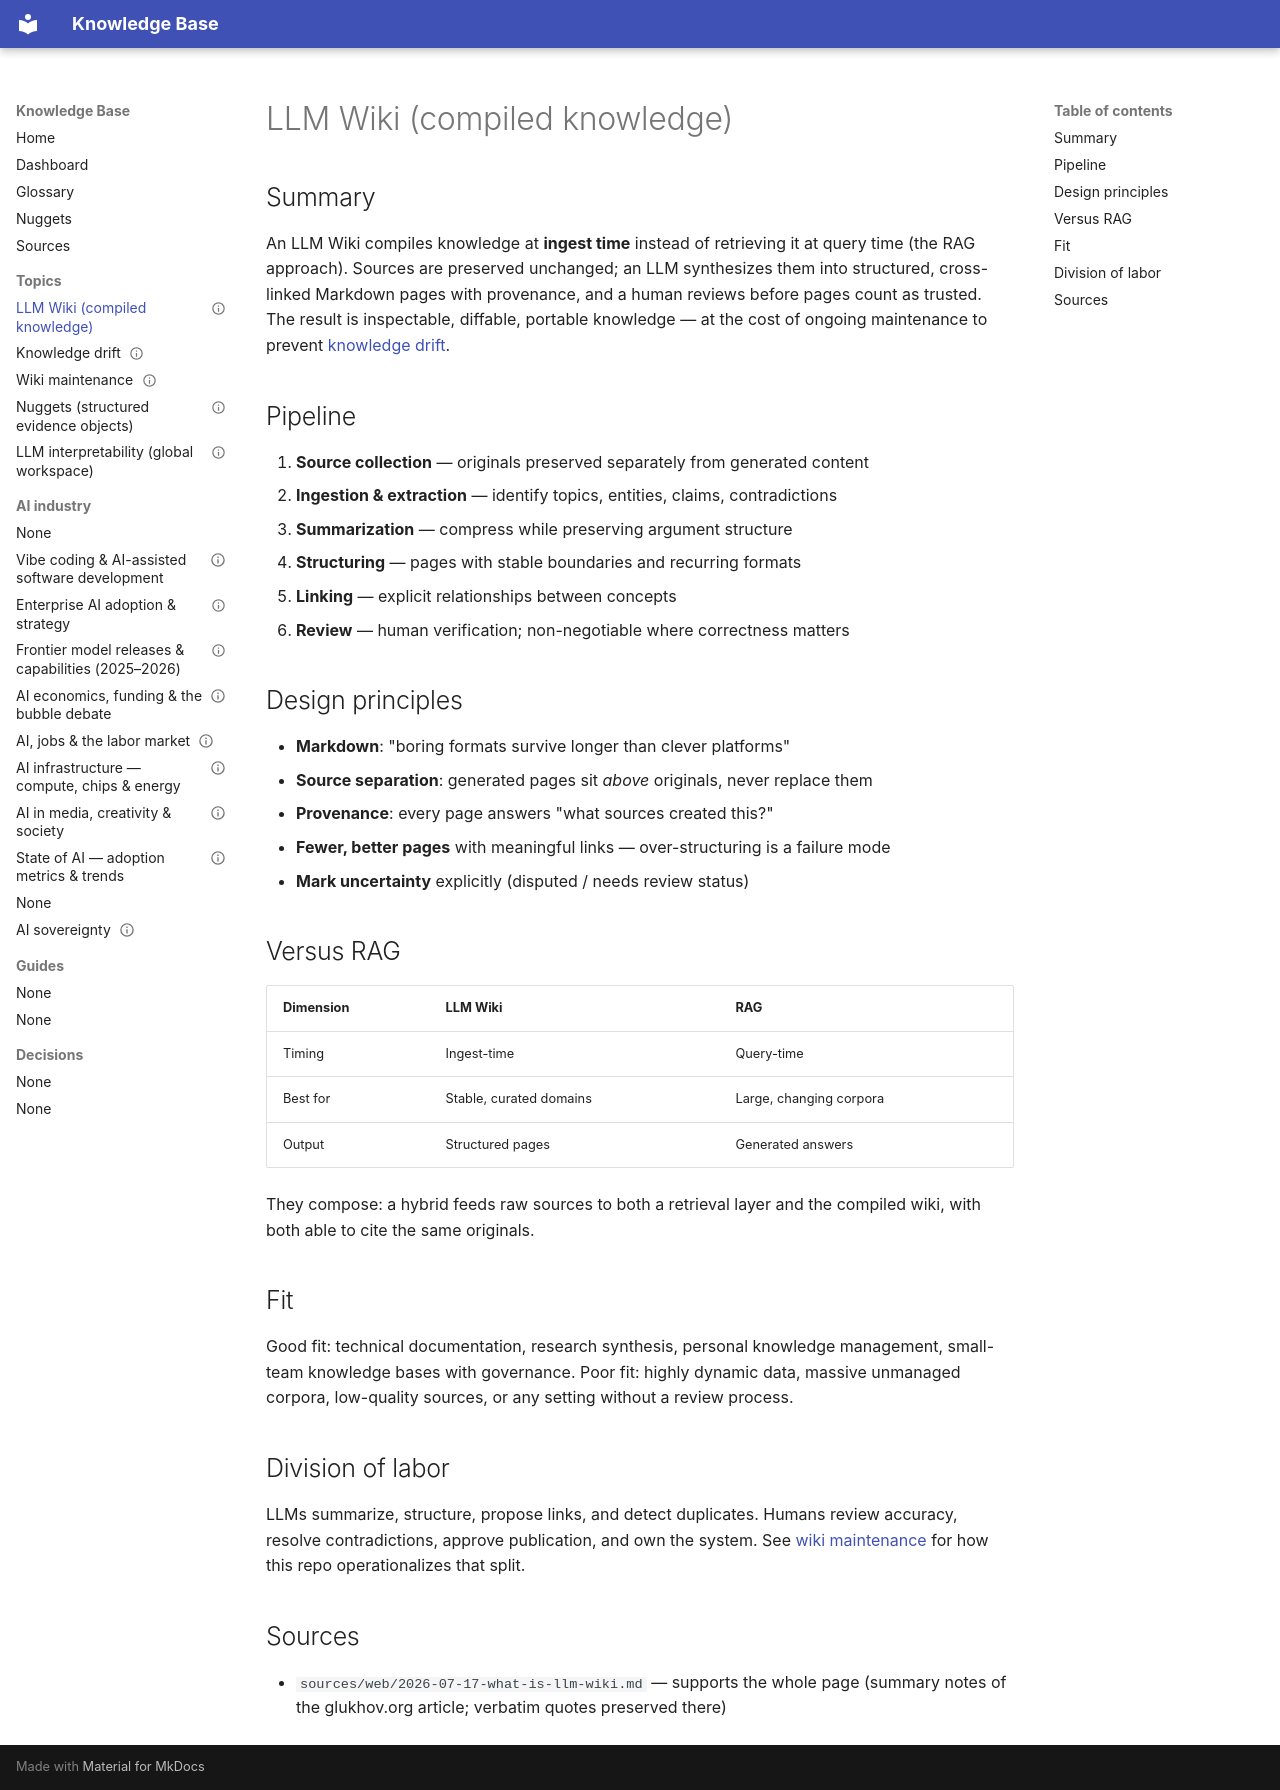

repository: divyavanmahajan/kms-skills · page: topics/llm-wiki/index.html · generator: mkdocs

---
title: LLM Wiki (compiled knowledge)
status: draft
confidence: medium
created: 2026-07-17
review_after: 2027-01-13
review_interval_days: 180
sources:
  - sources/web/2026-07-17-what-is-llm-wiki.md
tags: [architecture, knowledge-management]
---

# LLM Wiki (compiled knowledge)

## Summary

An LLM Wiki compiles knowledge at **ingest time** instead of retrieving it at
query time (the RAG approach). Sources are preserved unchanged; an LLM
synthesizes them into structured, cross-linked Markdown pages with provenance,
and a human reviews before pages count as trusted. The result is inspectable,
diffable, portable knowledge — at the cost of ongoing maintenance to prevent
[knowledge drift](knowledge-drift.md).

## Pipeline

1. **Source collection** — originals preserved separately from generated content
2. **Ingestion & extraction** — identify topics, entities, claims, contradictions
3. **Summarization** — compress while preserving argument structure
4. **Structuring** — pages with stable boundaries and recurring formats
5. **Linking** — explicit relationships between concepts
6. **Review** — human verification; non-negotiable where correctness matters

## Design principles

- **Markdown**: "boring formats survive longer than clever platforms"
- **Source separation**: generated pages sit *above* originals, never replace them
- **Provenance**: every page answers "what sources created this?"
- **Fewer, better pages** with meaningful links — over-structuring is a failure mode
- **Mark uncertainty** explicitly (disputed / needs review status)

## Versus RAG

| Dimension | LLM Wiki | RAG |
|-----------|----------|-----|
| Timing | Ingest-time | Query-time |
| Best for | Stable, curated domains | Large, changing corpora |
| Output | Structured pages | Generated answers |

They compose: a hybrid feeds raw sources to both a retrieval layer and the
compiled wiki, with both able to cite the same originals.

## Fit

Good fit: technical documentation, research synthesis, personal knowledge
management, small-team knowledge bases with governance. Poor fit: highly
dynamic data, massive unmanaged corpora, low-quality sources, or any setting
without a review process.

## Division of labor

LLMs summarize, structure, propose links, and detect duplicates. Humans review
accuracy, resolve contradictions, approve publication, and own the system.
See [wiki maintenance](wiki-maintenance.md) for how this repo operationalizes
that split.

## Sources

- `sources/web/2026-07-17-what-is-llm-wiki.md` — supports the whole page
  (summary notes of the glukhov.org article; verbatim quotes preserved there)
